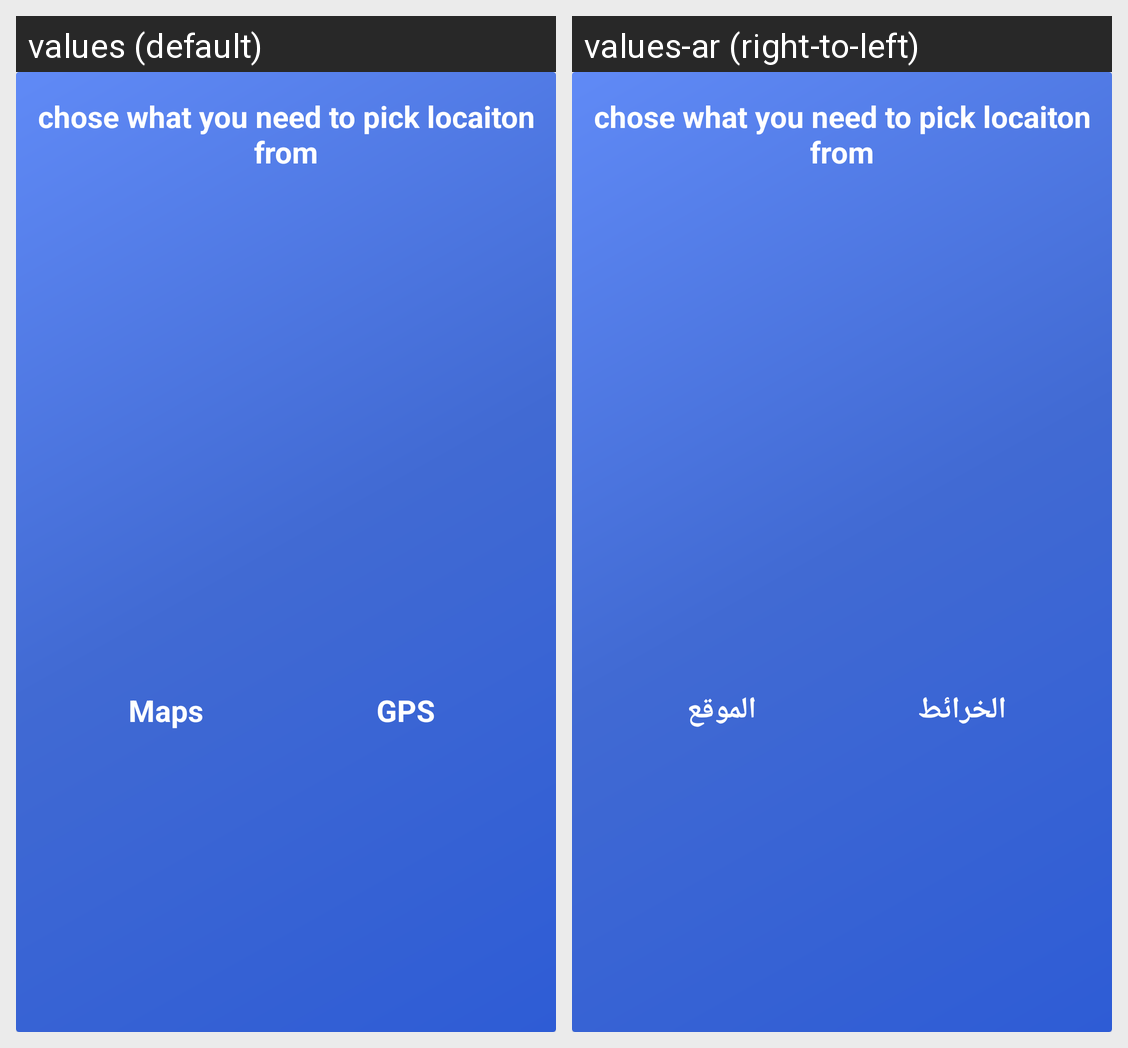

This grid shows one Android layout under two languages. Give, for every string resource on the screen, its name, the default text and each shown locale's text.
Android screen res/layout/fragment_dailog_home.xml rendered under 2 locales, left to right: values (default), values-ar (right-to-left). Device: Nexus 5 (rendered at 1080×1920; each locale shown at half size, 540×960, under a caption strip naming it); theme Theme.WeatherMood.
Strings drawn on this screen, with the default value and each locale's value (text and hints the layout hard-codes, and strings that could not be matched under every locale, appear in the picture but are not listed):

LocationHome
  values: GPS
  values-ar: الموقع

mapHome
  values: Maps
  values-ar: الخرائط
